Run: headless pygame with SDL's dummy video driver; simulated clock (each Clock.tick advances the game by its frame time, no real sleeping); random seed 0; keys injected as events and as key.get_pressed() state; mouse plan: one left click at the window centre at the start of phase 2, then a move to the lower-right quarter at the start of phase 3.
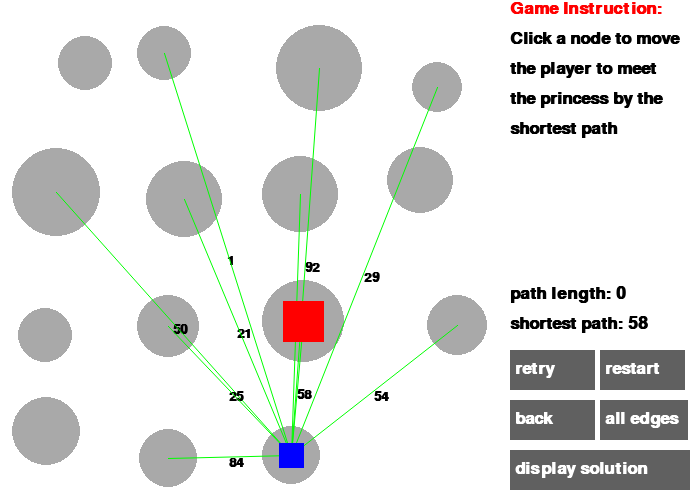
Frame 1 of 4 · flips 1–60 · no input
Frame 2 of 4 · flips 61–180 · clicked the window centre · tapped SPACE, RETURN · held RIGHT (→), D · screen unchanged from frame 1, image omitted
Frame 3 of 4 · flips 181–300 · moved the mouse to the lower-right quarter · held DOWN (↓), S · screen unchanged from frame 2, image omitted
Frame 4 of 4 · flips 301–420 · held LEFT (←), A, UP (↑), W · screen unchanged from frame 3, image omitted

The pygame program that drew these frames:

import pygame as pg
import random
import copy
import math
import queue


BLACK = (0, 0, 0)
WHITE = (255, 255, 255)
GREEN = (0, 255, 0)
DARKGREY=(169,169,169)
GREY=(96,96,96)
RED = (255, 0, 0)
BLUE=(0,0,255)
INF=2**31

all_sprites_group=pg.sprite.Group()
pg.init()
font = pg.font.SysFont('Calibri', 25, True, False)
clock = pg.time.Clock()
screenSize = (700, 500)
screen = pg.display.set_mode(screenSize)


class Character(pg.sprite.Sprite):  # this class is the father of player and NPC
    def __init__(self,pos,cor,size,color):
        super().__init__()
        self.image=pg.Surface(size)
        pos=[pos[0]-size[0]/2,pos[1]-size[1]/2]
        # pos parameter will be the centre of the shape
        self.oriPos=pos
        self.rect=self.image.get_rect(topleft=pos)
        self.image.fill(color)
        self.oriCor=copy.deepcopy(cor) # any oriCor must use deepcopy
        self.cor=cor    # cor[0] is the row number and cor[1] is the column number
        self.size=size

    def tracking_event(self,keys):
        pass

    def move(self,endPos):
        pass

    def set_pos(self,pos):
        self.rect.x=pos[0]-self.size[0]/2
        self.rect.y=pos[1]-self.size[1]/2

    def set_cor(self,cor):
        self.cor=cor

    def set_size(self,size):
        self.size=size

    def get_cor(self):
        return self.cor

    def reset(self):
        pass


class Tile(pg.sprite.Sprite):   # tile is specific to level1
    def __init__(self,pos,size):
        super().__init__()
        self.image=pg.Surface(size)
        self.rect=self.image.get_rect(topleft=pos)
        self.color=1
        self.centre=[pos[0]+size[0]/2,pos[1]+size[1]/2]

    def set_color(self,color):
        # this is just a representation, color=1 means that the tile does not need to be filled,
        # color=0 means it should be filled
        self.color=color

    def get_color(self):
        return self.color

    def get_centre(self):
        return self.centre

    def get_rect(self):
        return self.rect


class Button(object):
    def __init__(self,pos,size,color,word):
        self.image=pg.Surface(size)
        self.rect=self.image.get_rect(topleft=pos)
        self.image.fill(color)
        self.word=word
        self.size=size

    def isOver(self):
        mousePos=pg.mouse.get_pos()
        return self.rect.x<mousePos[0]<self.rect.x+self.size[0] and self.rect.y<mousePos[1]<self.rect.y+self.size[1]

    def isPressed(self):
        return self.isOver() and pg.mouse.get_pressed()[0] # mouse needs to be over a certain button

    def display(self):  # display word and the button on the screen
        screen.blit(self.image,self.rect)
        screen.blit(font.render(self.word,True,WHITE),[self.rect.x+5,self.rect.y+10])

    def switch(self,color): # switch the color of the button
        self.image.fill(color)

    def update(self):
        if self.isOver():
            self.switch(DARKGREY)
        else:
            self.switch(GREY)
        self.display()


class Level(object):
    def __init__(self): 
        self.solution=-1
        self.button_list = []

    def initialise(self):
        pass
    
    def get_solution(self): # find the optimum solution of a problem
        pass
    
    def display_information(self):  # display necessary information of the game, such as life, time steps
        pass
    
    def restart(self):  # start the game again
        pass

    def retry(self):    # reset the game while keeping the map the same
        pass

    def pre_update(self): # pre_update will run outside the main program loop
        pass

    def update(self):
        pass


class Level1(Level):
    maze=[]
    princessCor = [0, 0]
    nMazeNum = 0
    tile_list=[]    # tile_list[i][j] means the tile with cor (i,j)

    def __init__(self):
        super().__init__()
        self.retryButton = Button([screenSize[1] + 10, 400 + 10], [70, 40], GREY, "retry")
        self.restartButton = Button([600 + 10, 400 + 10], [70, 40], GREY, "restart")
        self.solutionButton = Button([500 + 10, 450 + 10], [170, 30], GREY, "display solution")
        self.myPlayer=Player1([0,0],[0,0],[0,0],BLACK)
        self.solution_list=[]   # records each step taken in the optimum solution

    def initialise(self):
        # 1=wall 2=player 3=princess
        all_sprites_group.empty()
        Level1.nMazeNum = random.randrange(5, 30)
        Level1.maze = [[0] * Level1.nMazeNum for i in range(Level1.nMazeNum)]
        Level1.tile_list = [[Tile([0,0],[0,0])] * Level1.nMazeNum for i in range(Level1.nMazeNum)]

        nSpecialElement = random.randrange(0,
                                           int(Level1.nMazeNum * Level1.nMazeNum * 0.5))
        # randrange [a,b), 60% of the Level1.maze is wall
        playerCor = random.randrange(0, Level1.nMazeNum * Level1.nMazeNum)

        Level1.maze[playerCor // Level1.nMazeNum][playerCor % Level1.nMazeNum] = 2

        while True:
            princessCor = random.randrange(0, Level1.nMazeNum * Level1.nMazeNum)
            if princessCor != playerCor:
                break
        Level1.maze[princessCor // Level1.nMazeNum][princessCor % Level1.nMazeNum] = 3
        nSpecialElement -= 2
        for i in range(nSpecialElement):

            while True:
                wallCor = random.randrange(0, Level1.nMazeNum * Level1.nMazeNum)
                if wallCor != princessCor and wallCor != playerCor:
                    break

            Level1.maze[wallCor // Level1.nMazeNum][wallCor % Level1.nMazeNum] = 1

        sideLength = 500 / Level1.nMazeNum
        for i in range(Level1.nMazeNum):
            for j in range(Level1.nMazeNum):

                t = Tile((j * sideLength, i * sideLength), (sideLength, sideLength))

                if Level1.maze[i][j] == 1:
                    t.set_color(0)

                elif Level1.maze[i][j] == 2:
                    size = [sideLength * 0.4,
                            sideLength * 0.4]  # the size of the player will make up two fifths of a tile
                    self.myPlayer = Player1(t.get_centre(), [i, j],size, BLUE)  # player is centred
                    all_sprites_group.add(self.myPlayer)

                elif Level1.maze[i][j] == 3:
                    size = [sideLength * 0.4, sideLength * 0.4]
                    princess = NPC(t.get_centre(), [i,j],size,RED)
                    all_sprites_group.add(princess)
                    Level1.princessCor = [i, j]

                Level1.tile_list[i][j] = t

    def get_solution(self):
        self.solution=-1
        self.solution_list = []
        q = []
        qHead=0
        qTail=0
        # every element in q is a list of three integers s[0]: row num, s[1]:column number;
        # s[2]: number of steps, s[3]: father
        visited = [[0] * Level1.nMazeNum for i in range(Level1.nMazeNum)]
        dir = [[0, 1, 0, -1], [1, 0, -1, 0]]
        startPos=self.myPlayer.get_cor()
        endPos=Level1.princessCor
        q.append([startPos[0], startPos[1], 0, -1])
        qTail+=1
        while qHead!=qTail:
            s = q[qHead]
            if [s[0], s[1]] == endPos:
                self.solution=s[2]
                father = qHead
                while True:
                    self.solution_list.append([q[father][0],q[father][1]])
                    father=q[father][3]
                    if father==-1:
                        break
                self.solution_list.reverse()
                break
            for i in range(4):
                newR = s[0] + dir[0][i]
                newC = s[1] + dir[1][i]
                if newR < 0 or newR >= Level1.nMazeNum or newC < 0 or newC >= Level1.nMazeNum or Level1.maze[newR][
                    newC] == 1 or visited[newR][newC]:
                    continue
                q.append([newR, newC, s[2] + 1,qHead])
                qTail+=1
                visited[newR][newC] = 1
            qHead += 1

    def draw_tiles(self): # draw all tiles onto the screen in the tile_list
        for i in range(Level1.nMazeNum):
            for j in range(Level1.nMazeNum):
                t=Level1.tile_list[i][j]
                pg.draw.rect(screen,BLACK,t.get_rect(),t.get_color()*1)

    def display_information(self):
        # game instruction
        gameInstruction = []
        gameInstruction.append(font.render("Game Instruction:", True, RED))
        gameInstruction.append(font.render("Move the player to", True, BLACK))
        gameInstruction.append(font.render("meet the princess", True, BLACK))
        gameInstruction.append(font.render("in minimum number", True, BLACK))
        gameInstruction.append(font.render("of moves", True, BLACK))
        for i in range(len(gameInstruction)):
            screen.blit(gameInstruction[i],[500+10,i*30])

        # game information
        if self.myPlayer.get_cor()==Level1.princessCor and self.myPlayer.get_time()==self.solution:
            screen.blit(font.render("You Win!", True, RED), [500 + 10, 200 + 10])
            screen.blit(font.render("Congratulations",True,RED),[500+10,200+10+30])
        elif self.myPlayer.get_cor()==Level1.princessCor:
            screen.blit(font.render("Well done!", True, RED), [500 + 10, 200 + 10])
            screen.blit(font.render("Try to do it with", True, RED), [500 + 10, 200 + 10 + 30])
            screen.blit(font.render("fewer moves", True, RED), [500 + 10, 200 + 10 + 30*2])

        screen.blit(font.render("steps taken: "+str(self.myPlayer.get_time()),True,BLACK),[500+10,300+10])
        screen.blit(font.render("steps required: " + str(self.solution), True, BLACK), [500 + 10, 300 + 10+30])

    def retry(self):    # reset the player position and the maze stays unchanged
        if self.retryButton.isPressed():
            self.myPlayer.reset()

    def restart(self):  # the maze is re-generated
        if self.restartButton.isPressed():
            all_sprites_group.empty()
            self.tile_list=[]
            self.pre_update()

    def pre_update(self):
        self.initialise()
        self.get_solution()

    def display_solution(self):
        if self.solutionButton.isPressed():
            for i in range(len(self.solution_list) - 1):
                s1 = self.solution_list[i]
                s2 = self.solution_list[i + 1]
                t1 = Level1.tile_list[s1[0]][s1[1]]
                t2 = Level1.tile_list[s2[0]][s2[1]]
                pg.draw.line(screen, GREEN, t1.get_centre(), t2.get_centre(), 3)

    def update(self):
        all_sprites_group.draw(screen)
        self.draw_tiles()
        self.retry()
        self.restart()
        self.display_solution()
        self.retryButton.update()
        self.restartButton.update()
        self.solutionButton.update()
        self.display_information()



class NPC(Character):
    def __init__(self,pos,cor,size,color):
        Character.__init__(self,pos,cor,size,color)


class Player1(Character):  # class Player1 is a friend of class Level1

    def __init__(self, pos, cor, size, color):
        Character.__init__(self,pos, cor, size, color)
        self.oriTime=self.time=0

    def tracking_event(self,keys):
        if keys==pg.K_RIGHT:
            self.move([self.cor[0],self.cor[1]+1])
        elif keys==pg.K_LEFT:
            self.move([self.cor[0], self.cor[1] -1])
        elif keys==pg.K_UP:
            self.move([self.cor[0]-1, self.cor[1]])
        elif keys==pg.K_DOWN:
            self.move([self.cor[0]+1, self.cor[1]])

    def move(self,endCor):
        newR=endCor[0]
        newC=endCor[1]
        flag = (0<=newR<Level1.nMazeNum) and (0<=newC<Level1.nMazeNum) and (Level1.maze[newR][newC]!=1)

        if flag:
            newCentre = Level1.tile_list[newR][newC].get_centre()
            newX = newCentre[0] - self.size[0] / 2
            newY = newCentre[1] - self.size[1] / 2
            self.rect.x=newX
            self.rect.y=newY
            self.cor[0]=newR
            self.cor[1]=newC
            self.time+=1

    def get_time(self):
        return self.time

    def reset(self):
        self.cor=copy.deepcopy(self.oriCor) # any oriCor must be deeply copied
        self.rect.x=self.oriPos[0]
        self.rect.y=self.oriPos[1]
        self.time=self.oriTime


class Node(pg.sprite.Sprite):   # node is specific to level2
    def __init__(self,pos,size,num,color):
        super().__init__()
        self.radius=size
        self.centre=pos
        self.color=color
        self.num=num
        self.weight=0

    def isMouseOver(self):
        mousePos = pg.mouse.get_pos()
        return self.centre[0]-self.radius < mousePos[0] < self.centre[0] + self.radius and \
            self.centre[1]-self.radius < mousePos[1] < self.centre[1] + self.radius

    def get_centre(self):
        return self.centre

    def get_size(self):
        return self.radius

    def get_color(self):
        return self.color

    def set_weight(self,w):
        self.weight=w

    def get_num(self):
        return self.num

    def get_weight(self):
        return self.weight

    def __lt__(self,other):
        return self.weight<other.weight


class Player2(Character):
    def __init__(self,pos,cor,size,color):
        Character.__init__(self,pos,cor,size,color)
        self.time=0

    def tracking_event(self,button):
        pass
        if button==1: # left key pressed
            for n in Level2.node_list:
                if n.isMouseOver():
                    self.move(n)

    def move(self,node):
        flag=False
        for n in Level2.graph[self.cor]:
            if n.num==node.num:
                flag=True
                break

        if flag:
            Level2.visited_node.append(node)
            self.time+=node.weight
            self.cor = node.num
            p=node.get_centre()
            newX = p[0]-self.size[0]/2
            newY = p[1]-self.size[1]/2
            self.rect.x = newX
            self.rect.y = newY

    def move_back(self):
        if len(Level2.visited_node) > 1:
            n2 = Level2.visited_node.pop()
            n1 = Level2.visited_node[-1]
            self.cor = n1.num
            p = n1.get_centre()
            newX = p[0] - self.size[0] / 2
            newY = p[1] - self.size[1] / 2
            self.rect.x = newX
            self.rect.y = newY
            for n in Level2.graph[n1.num]:
                if n2.num == n.num:
                    self.time -= n.weight
                    break

    def reset(self):
        self.cor = copy.deepcopy(self.oriCor)  # any oriCor must be deeply copied
        self.rect.x = self.oriPos[0]
        self.rect.y = self.oriPos[1]
        self.time=0

    def get_time(self):
        return self.time


class Level2(Level):
    nNodeNum=0
    graph=[]    # graph is adjacency list where each element is [nodeNum,weight]
    node_list=[]
    visited_node=[]
    princessCor=0

    def __init__(self):
        super().__init__()
        self.myPlayer=Player2([0,0],0,[0,0],BLUE)
        self.retryButton=Button([screenSize[1]+10,350],[85,40],GREY,"retry")
        self.button_list.append(self.retryButton)
        self.restartButton=Button([screenSize[1]+100,350],[85,40],GREY,"restart")
        self.button_list.append(self.restartButton)
        self.backButton=Button([screenSize[1]+10,400],[85,40],GREY,"back")
        self.button_list.append(self.backButton)
        self.allEdgesButton=Button([screenSize[1]+100,400],[88,40],GREY,"all edges")
        self.button_list.append(self.allEdgesButton)
        self.solutionButton=Button([screenSize[1]+10,450],[180,40],GREY,"display solution")
        self.button_list.append(self.solutionButton)
        self.solution_list=[]

    def initialise(self):
        Level2.nNodeNum=random.randrange(3,30)
        # generate the position of every node
        num=int(math.sqrt(Level2.nNodeNum))+1
        sep=500/num
        i = 0
        j = 0
        minR=500
        for k in range(Level2.nNodeNum):
            startX=int((j+0.1)*sep)  # leave some blank space
            endX=int((j+0.9)*sep)
            startY=int((i+0.1)*sep)
            endY=int((i+0.9)*sep)
            circlePos=[random.randint(int(startX+sep*0.2),int(endX-sep*0.2)),random.randint(int(startY+sep*0.2),int(endY-sep*0.2))]
            # make sure the node is not too small
            radius=min(circlePos[0]-startX,endX-circlePos[0],circlePos[1]-startY,endY-circlePos[1])
            minR=min(radius,minR)
            Level2.node_list.append(Node(circlePos,radius,k,DARKGREY))
            j+=1
            if j == num:
                i += 1
                j %= num

        # generate the graph in a adjacency list
        Level2.graph = [[] for i in range(Level2.nNodeNum)]
        for i in range(Level2.nNodeNum):
            used = [0] * (Level2.nNodeNum + 1)
            used[i]=1
            outDegree = random.randrange(1, int(Level2.nNodeNum*0.8))
            j=0
            while j < outDegree:
                n = random.randrange(0, Level2.nNodeNum)
                if used[n]:
                    continue
                used[n]=1
                j+=1
                w = random.randrange(1, 100)
                node=Level2.node_list[n]
                node.set_weight(w)
                Level2.graph[i].append(node)
        #
        # print("node num",Level2.nNodeNum)
        # for i in range(Level2.nNodeNum):
        #     for j in range(len(Level2.graph[i])):
        #         n=Level2.graph[i][j]
        #         print("num:",n.num,"weight",n.weight,end="  ")
        #     print()

        # initialise the player
        n1=Level2.node_list[random.randrange(0, Level2.nNodeNum)]
        self.myPlayer=Player2(n1.get_centre(),n1.num,[minR,minR],BLUE)
        Level2.visited_node.append(n1)
        all_sprites_group.add(self.myPlayer)
        while True:
            n2=Level2.node_list[random.randrange(0,Level2.nNodeNum)]
            if n2.num!=n1.num:
                princess=NPC(n2.get_centre(),n2.num,[n2.get_size(),n2.get_size()],RED)
                all_sprites_group.add(princess)
                Level2.princessCor=n2.num
                break

    @staticmethod
    def draw_nodes():
        for i in range(Level2.nNodeNum):
            n=Level2.node_list[i]
            pg.draw.circle(screen,n.get_color(),n.get_centre(),n.get_size())

    @staticmethod
    def draw_visited_edges():
        for i in range(len(Level2.visited_node)-1):
            n1=Level2.visited_node[i]
            n2=Level2.visited_node[i+1]
            pg.draw.line(screen,GREEN,n1.get_centre(),n2.get_centre(),3)

    def draw_edges(self):
        for n in Level2.node_list:
            if n.isMouseOver():
                self.draw_edges_from_node(n)

        n=Level2.node_list[self.myPlayer.get_cor()]
        self.draw_edges_from_node(n)

    @staticmethod
    def draw_all_edges():
        for i in range(Level2.nNodeNum):
            for j in range(len(Level2.graph[i])):
                n1=Level2.node_list[i]
                n2=Level2.graph[i][j]
                pg.draw.aaline(screen,GREEN,n1.get_centre(),n2.get_centre())
                # p1 = n1.get_centre()
                # p2 = n2.get_centre()
                # screen.blit(font.render(str(n2.weight), True, BLACK), [(p1[0] + p2[0]) / 2, (p1[1] + p2[1]) / 2])

    @staticmethod
    def draw_edges_from_node(node):
        font = pg.font.SysFont('Calibri', 20, True, False)
        for i in range(len(Level2.graph[node.num])):
            n1=node
            n2=Level2.graph[n1.num][i]
            p1 = n1.get_centre()
            p2 = n2.get_centre()
            screen.blit(font.render(str(n2.weight),True,BLACK),[(p1[0]+p2[0])/2,(p1[1]+p2[1])/2])
            pg.draw.aaline(screen, GREEN, p1,p2)

    def get_solution(self):  # find the optimum solution of a problem
        self.solution_list=[]
        visited=[0]*Level2.nNodeNum
        dist=[INF]*Level2.nNodeNum
        prev=[0]*Level2.nNodeNum
        pq=queue.PriorityQueue()
        nd=copy.deepcopy(Level2.node_list[self.myPlayer.get_cor()])
        nd.set_weight(0)
        pq.put(nd)
        prev[nd.num]=-1
        dist[nd.num]=0
        while not pq.empty():
            nd=pq.get()
            if visited[nd.num]:
                continue
            if nd.num == Level2.princessCor:
                self.solution=dist[nd.num]
                father=nd.num
                while True:
                    self.solution_list.append(father)
                    if prev[father] == -1:
                        break
                    father = prev[father]
                self.solution_list.reverse()
                print(self.solution_list)
                break
            visited[nd.num]=1
            for n in Level2.graph[nd.num]:
                if visited[n.num]:
                    continue
                if dist[n.num] > dist[nd.num] + n.weight:
                    dist[n.num] = dist[nd.num] + n.weight
                    prev[n.num] = nd.num
                    pq.put(n)

    def display_information(self):  # display necessary information of the game, such as life, time steps
        # game instruction
        gameInstruction = []
        gameInstruction.append(font.render("Game Instruction:", True, RED))
        gameInstruction.append(font.render("Click a node to move", True, BLACK))
        gameInstruction.append(font.render("the player to meet", True, BLACK))
        gameInstruction.append(font.render("the princess by the", True, BLACK))
        gameInstruction.append(font.render("shortest path", True, BLACK))
        for i in range(len(gameInstruction)):
            screen.blit(gameInstruction[i], [500 + 10, i * 30])

        # game information
        if self.myPlayer.get_cor() == Level2.princessCor and self.myPlayer.get_time() == self.solution:
            screen.blit(font.render("You Win!", True, RED), [screenSize[1] + 10, 200 + 10])
            screen.blit(font.render("Congratulations", True, RED), [screenSize[1] + 10, 200 + 10 + 30])
        elif self.myPlayer.get_cor() == Level2.princessCor:
            screen.blit(font.render("Well done!", True, RED), [screenSize[1] + 10, 200 + 10])
            screen.blit(font.render("Try to do it with", True, RED), [screenSize[1] + 10, 200 + 10 + 20])
            screen.blit(font.render("fewer moves", True, RED), [screenSize[1] + 10, 200 + 10 + 20 * 2])

        screen.blit(font.render("path length: " + str(self.myPlayer.get_time()), True, BLACK), [screenSize[1] + 10, 275 + 10])
        screen.blit(font.render("shortest path: " + str(self.solution), True, BLACK), [screenSize[1] + 10, 275 + 10 + 30])

    def restart(self):  # start the game again
        if self.restartButton.isPressed():
            all_sprites_group.empty()
            Level2.graph=[]
            Level2.node_list=[]
            Level2.visited_node=[]
            self.pre_update()
            self.myPlayer.reset()

    def back(self):
        if self.backButton.isPressed():
            self.myPlayer.move_back()

    def retry(self):  # reset the game while keeping the map the same
        if self.retryButton.isPressed():
            Level2.visited_node=[]
            self.myPlayer.reset()

    def display_all_edges(self):
        if self.allEdgesButton.isPressed():
            self.draw_all_edges()

    def display_solution(self):
        if self.solutionButton.isPressed():
            for i in range(len(self.solution_list)-1):
                n1=Level2.node_list[self.solution_list[i]]
                n2=Level2.node_list[self.solution_list[i+1]]
                pg.draw.line(screen, RED, n1.get_centre(), n2.get_centre(), 3)

    def pre_update(self):  # pre_update will run outside the main program loop
        self.initialise()
        self.get_solution()

    def update(self):
        self.draw_nodes()
        self.draw_edges()
        self.draw_visited_edges()
        self.display_information()

        for b in self.button_list:
            b.update()
        self.retry()
        self.restart()
        self.display_all_edges()
        self.back()
        self.display_solution()
        all_sprites_group.draw(screen)


done = False

curLevel=Level2()
curLevel.pre_update()

while not done:
    for event in pg.event.get():
        if event.type == pg.QUIT:
            done=True
        elif event.type == pg.KEYDOWN:
            curLevel.myPlayer.tracking_event(event.key)
        elif event.type==pg.MOUSEBUTTONDOWN:
            curLevel.myPlayer.tracking_event(event.button)


    screen.fill(WHITE)
    curLevel.update()   # this line must be after the group draw code


    pg.display.flip()
    clock.tick(60)
